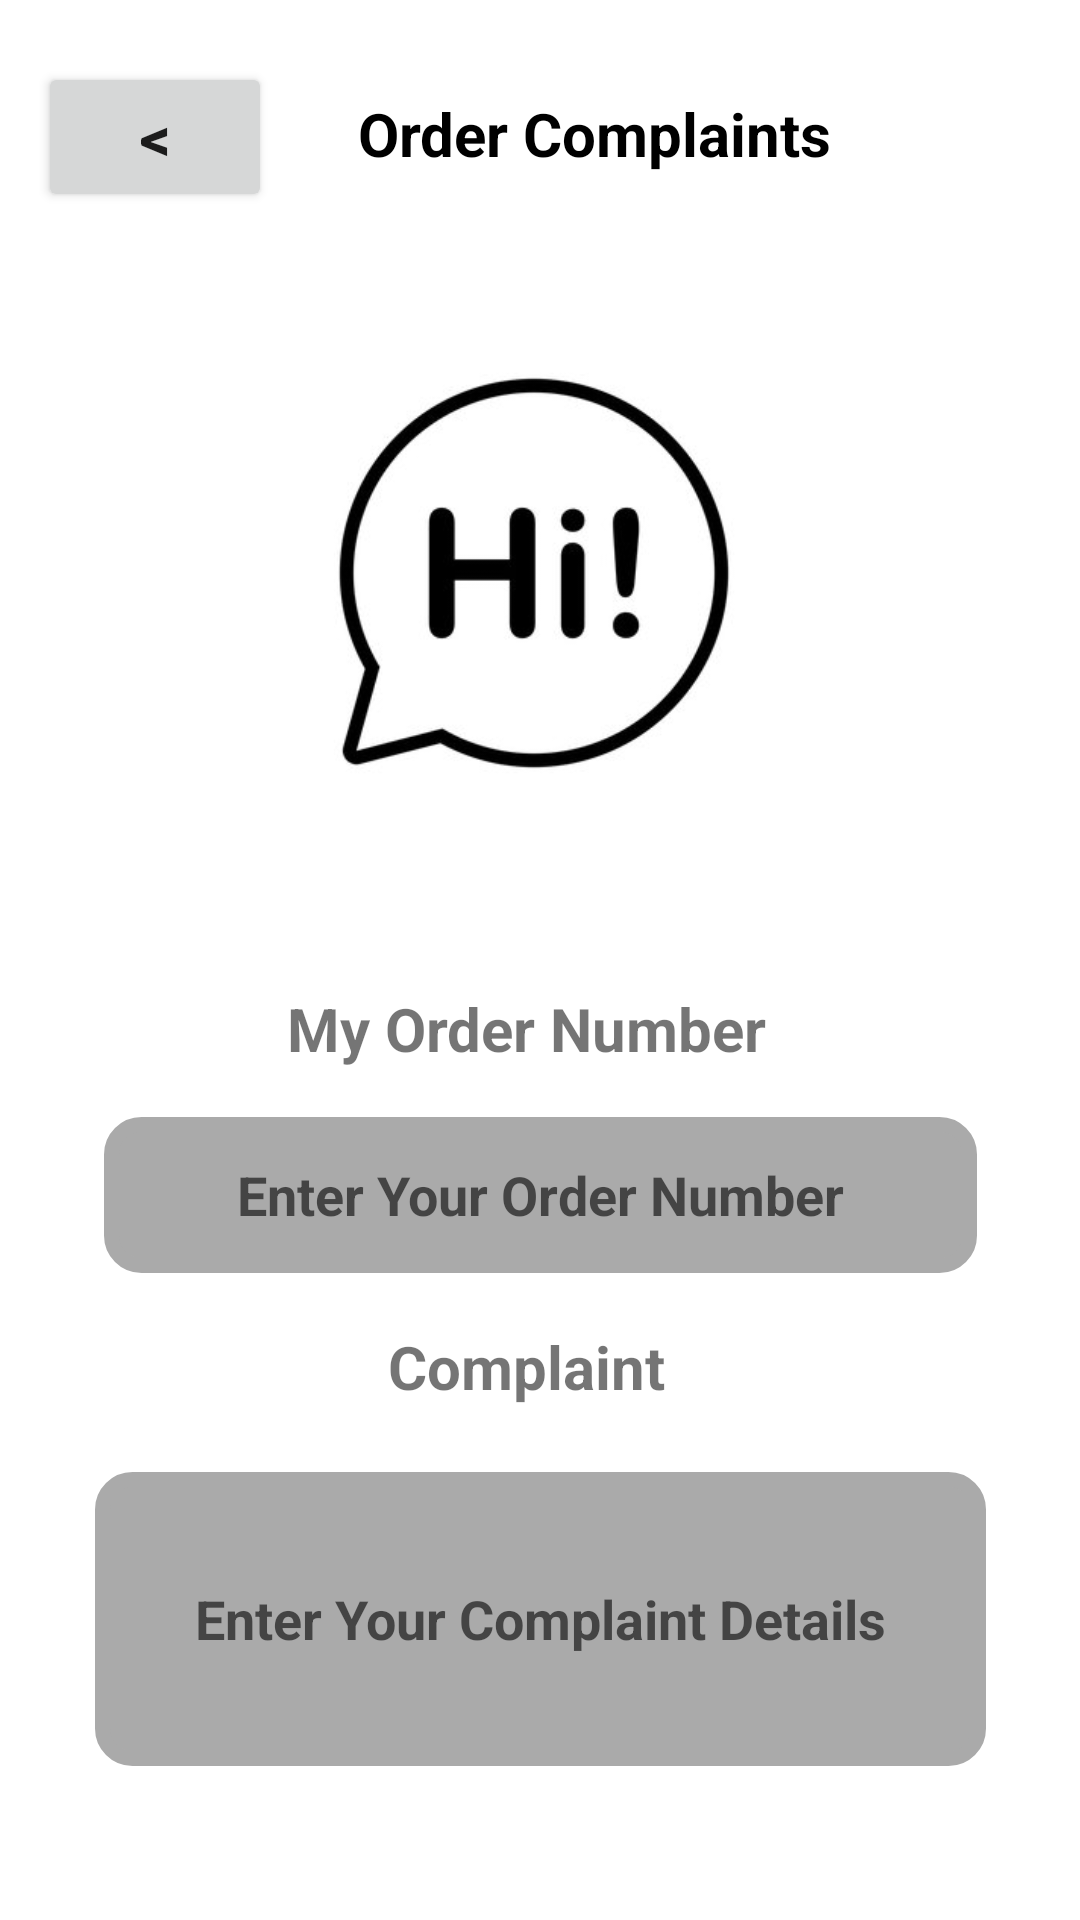

Write the Android layout XML for this screen, with the resource values it uses.
<!-- AndroidManifest.xml: application theme Theme.HiFoodDeliveries -->
<!-- res/layout/activity_complaint.xml -->
<?xml version="1.0" encoding="utf-8"?>
<androidx.constraintlayout.widget.ConstraintLayout xmlns:android="http://schemas.android.com/apk/res/android"
    xmlns:app="http://schemas.android.com/apk/res-auto"
    xmlns:tools="http://schemas.android.com/tools"
    android:layout_width="match_parent"
    android:layout_height="match_parent"
    tools:context=".ComplaintActivity">

    <ImageView
        android:id="@+id/img_logo"
        android:layout_width="220dp"
        android:layout_height="182dp"
        app:layout_constraintBottom_toBottomOf="parent"
        app:layout_constraintEnd_toEndOf="parent"
        app:layout_constraintHorizontal_bias="0.486"
        app:layout_constraintStart_toStartOf="parent"
        app:layout_constraintTop_toTopOf="parent"
        app:layout_constraintVertical_bias="0.218"
        app:srcCompat="@drawable/hi" />

    <TextView
        android:id="@+id/orderno"
        android:layout_width="250dp"
        android:layout_height="36dp"
        android:text="@string/my_order_number"
        android:textAlignment="center"
        android:textSize="20sp"
        android:textStyle="bold"
        app:layout_constraintBottom_toBottomOf="parent"
        app:layout_constraintEnd_toEndOf="parent"
        app:layout_constraintHorizontal_bias="0.459"
        app:layout_constraintStart_toStartOf="parent"
        app:layout_constraintTop_toTopOf="parent"
        app:layout_constraintVertical_bias="0.545" />

    <TextView
        android:id="@+id/complaint"
        android:layout_width="250dp"
        android:layout_height="36dp"
        android:text="@string/complaint"
        android:textAlignment="center"
        android:textSize="20sp"
        android:textStyle="bold"
        app:layout_constraintBottom_toBottomOf="parent"
        app:layout_constraintEnd_toEndOf="parent"
        app:layout_constraintHorizontal_bias="0.459"
        app:layout_constraintStart_toStartOf="parent"
        app:layout_constraintTop_toTopOf="parent"
        app:layout_constraintVertical_bias="0.732" />

    <EditText
        android:id="@+id/enterordernum"
        android:layout_width="291dp"
        android:layout_height="52dp"
        android:background="@drawable/edit_texr_border"
        android:backgroundTint="@android:color/darker_gray"
        android:ems="10"
        android:hint="@string/enter_your_order_number"
        android:inputType="textPersonName"
        android:textAlignment="center"
        android:textColor="#050505"
        android:textStyle="bold"
        app:layout_constraintBottom_toBottomOf="parent"
        app:layout_constraintEnd_toEndOf="parent"
        app:layout_constraintStart_toStartOf="parent"
        app:layout_constraintTop_toTopOf="parent"
        app:layout_constraintVertical_bias="0.633" />

    <EditText
        android:id="@+id/complaintdetail"
        android:layout_width="297dp"
        android:layout_height="98dp"
        android:background="@drawable/edit_texr_border"
        android:backgroundTint="@android:color/darker_gray"
        android:ems="10"
        android:hint="@string/enter_your_complaint_details"
        android:inputType="textPersonName"
        android:textAlignment="center"
        android:textColor="#050505"
        android:textStyle="bold"
        app:layout_constraintBottom_toBottomOf="parent"
        app:layout_constraintEnd_toEndOf="parent"
        app:layout_constraintStart_toStartOf="parent"
        app:layout_constraintTop_toTopOf="parent"
        app:layout_constraintVertical_bias="0.905" />

    <TextView
        android:id="@+id/order"
        android:layout_width="241dp"
        android:layout_height="32dp"
        android:text="@string/order_complaints"
        android:textAlignment="center"
        android:textColor="@color/black"
        android:textSize="20sp"
        android:textStyle="bold"
        app:layout_constraintBottom_toBottomOf="parent"
        app:layout_constraintEnd_toEndOf="parent"
        app:layout_constraintHorizontal_bias="0.652"
        app:layout_constraintStart_toStartOf="parent"
        app:layout_constraintTop_toTopOf="parent"
        app:layout_constraintVertical_bias="0.051" />









    <Button
        android:id="@+id/btn_back"
        android:layout_width="78dp"
        android:layout_height="50dp"
        android:text="@string/backbtn"
        android:textAlignment="center"
        android:textSize="20sp"
        android:textStyle="bold"
        app:layout_constraintBottom_toBottomOf="parent"
        app:layout_constraintEnd_toEndOf="parent"
        app:layout_constraintHorizontal_bias="0.045"
        app:layout_constraintStart_toStartOf="parent"
        app:layout_constraintTop_toTopOf="parent"
        app:layout_constraintVertical_bias="0.035" />

</androidx.constraintlayout.widget.ConstraintLayout>
<!-- resources referenced by this layout -->
<resources>
  <!-- drawable edit_texr_border (drawable) -->
  <?xml version="1.0" encoding="utf-8"?>
  <shape xmlns:android="http://schemas.android.com/apk/res/android">
      android:shape = "rectangle"
      <stroke
          android:width = "5dp"
          android:color="@color/cardview_light_background"
          />
      <corners
          android:radius = "10dp"
          />
  
  </shape>
  <!-- drawable hi: jpeg bitmap (drawable, 10465 bytes) -->
  <string name="backbtn">&lt;</string>
  <string name="complaint">Complaint</string>
  <string name="enter_your_complaint_details">Enter Your Complaint Details</string>
  <string name="enter_your_order_number">Enter Your Order Number</string>
  <string name="my_order_number">My Order Number</string>
  <string name="order_complaints">Order Complaints</string>
  <style name="Theme.HiFoodDeliveries" parent="Theme.MaterialComponents.DayNight.DarkActionBar">
          
          <item name="colorPrimary">@color/purple_500</item>
          <item name="colorPrimaryVariant">@color/purple_700</item>
          <item name="colorOnPrimary">@color/white</item>
          
          <item name="colorSecondary">@color/teal_200</item>
          <item name="colorSecondaryVariant">@color/teal_700</item>
          <item name="colorOnSecondary">@color/black</item>
          
          <item name="android:statusBarColor" tools:targetApi="l">?attr/colorPrimaryVariant</item>+
          
      </style>
  <!-- not gathered from this repository: default colours our renderer supplied (Android Studio template values) -->
  <color name="purple_500">#FF6200EE</color>
  <color name="purple_700">#FF3700B3</color>
  <color name="teal_200">#FF03DAC5</color>
  <color name="teal_700">#FF018786</color>
  <color name="black">#FF000000</color>
  <color name="white">#FFFFFFFF</color>
</resources>
